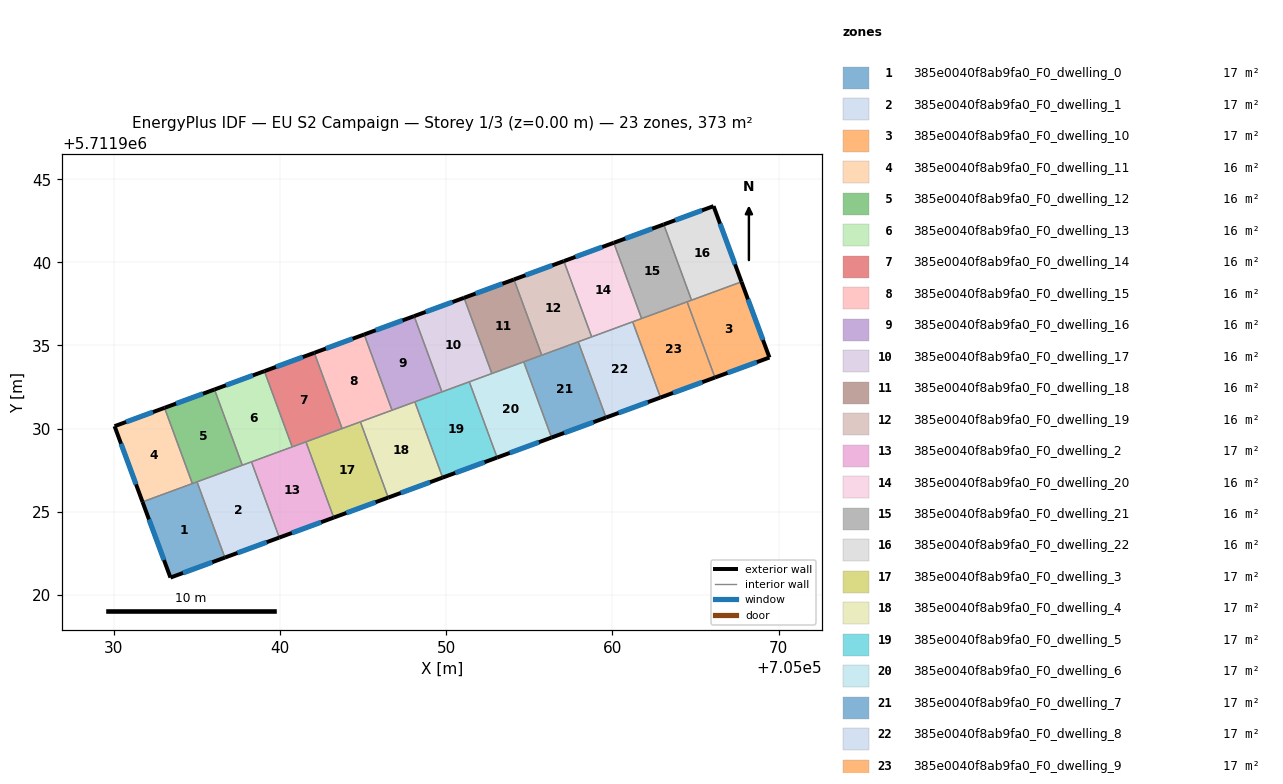
=== STOREY PLAN SPEC (per zone: floor XY polygon, exterior-wall plan segments, windows/doors) ===
zone 1: 385e0040f8ab9fa0_F0_dwelling_0  (16.9 m²)
  floor: (705036.69, 5711922.24) (705035.01, 5711926.79) (705031.73, 5711925.59) (705033.42, 5711921.03)
  exterior wall: (705036.69, 5711922.24) – (705033.42, 5711921.03)  [3.5 m]
    window: (705035.93, 5711921.96) – (705034.17, 5711921.31)  [3.0 m²]
  exterior wall: (705033.42, 5711921.03) – (705031.73, 5711925.59)  [4.9 m]
    window: (705033.03, 5711922.09) – (705032.12, 5711924.53)  [4.2 m²]
  interior walls: 3
zone 2: 385e0040f8ab9fa0_F0_dwelling_1  (16.9 m²)
  floor: (705039.96, 5711923.44) (705038.29, 5711928.00) (705035.01, 5711926.79) (705036.69, 5711922.24)
  exterior wall: (705039.96, 5711923.44) – (705036.69, 5711922.24)  [3.5 m]
    window: (705039.20, 5711923.16) – (705037.45, 5711922.51)  [3.0 m²]
  interior walls: 4
zone 3: 385e0040f8ab9fa0_F0_dwelling_10  (16.9 m²)
  floor: (705069.45, 5711934.27) (705067.77, 5711938.83) (705064.50, 5711937.62) (705066.17, 5711933.07)
  exterior wall: (705067.77, 5711938.83) – (705069.45, 5711934.27)  [4.9 m]
    window: (705068.16, 5711937.77) – (705069.06, 5711935.33)  [4.2 m²]
  exterior wall: (705069.45, 5711934.27) – (705066.17, 5711933.07)  [3.5 m]
    window: (705068.69, 5711933.99) – (705066.93, 5711933.35)  [3.0 m²]
  interior walls: 3
zone 4: 385e0040f8ab9fa0_F0_dwelling_11  (15.5 m²)
  floor: (705034.73, 5711926.69) (705033.06, 5711931.25) (705030.05, 5711930.14) (705031.73, 5711925.59)
  exterior wall: (705031.73, 5711925.59) – (705030.05, 5711930.14)  [4.9 m]
    window: (705031.34, 5711926.64) – (705030.44, 5711929.09)  [4.2 m²]
  exterior wall: (705030.05, 5711930.14) – (705033.06, 5711931.25)  [3.2 m]
    window: (705030.75, 5711930.40) – (705032.36, 5711930.99)  [2.8 m²]
  interior walls: 2
zone 5: 385e0040f8ab9fa0_F0_dwelling_12  (15.5 m²)
  floor: (705037.74, 5711927.79) (705036.06, 5711932.35) (705033.06, 5711931.25) (705034.73, 5711926.69)
  exterior wall: (705033.06, 5711931.25) – (705036.06, 5711932.35)  [3.2 m]
    window: (705033.75, 5711931.50) – (705035.37, 5711932.09)  [2.8 m²]
  interior walls: 4
zone 6: 385e0040f8ab9fa0_F0_dwelling_13  (15.5 m²)
  floor: (705040.74, 5711928.90) (705039.07, 5711933.45) (705036.06, 5711932.35) (705037.74, 5711927.79)
  exterior wall: (705036.06, 5711932.35) – (705039.07, 5711933.45)  [3.2 m]
    window: (705036.76, 5711932.60) – (705038.37, 5711933.20)  [2.8 m²]
  interior walls: 4
zone 7: 385e0040f8ab9fa0_F0_dwelling_14  (15.5 m²)
  floor: (705043.74, 5711930.00) (705042.07, 5711934.55) (705039.07, 5711933.45) (705040.74, 5711928.90)
  exterior wall: (705039.07, 5711933.45) – (705042.07, 5711934.55)  [3.2 m]
    window: (705039.76, 5711933.71) – (705041.37, 5711934.30)  [2.8 m²]
  interior walls: 4
zone 8: 385e0040f8ab9fa0_F0_dwelling_15  (15.5 m²)
  floor: (705046.74, 5711931.10) (705045.07, 5711935.66) (705042.07, 5711934.55) (705043.74, 5711930.00)
  exterior wall: (705042.07, 5711934.55) – (705045.07, 5711935.66)  [3.2 m]
    window: (705042.76, 5711934.81) – (705044.38, 5711935.40)  [2.8 m²]
  interior walls: 4
zone 9: 385e0040f8ab9fa0_F0_dwelling_16  (15.5 m²)
  floor: (705049.75, 5711932.21) (705048.07, 5711936.76) (705045.07, 5711935.66) (705046.74, 5711931.10)
  exterior wall: (705045.07, 5711935.66) – (705048.07, 5711936.76)  [3.2 m]
    window: (705045.77, 5711935.91) – (705047.38, 5711936.51)  [2.8 m²]
  interior walls: 4
zone 10: 385e0040f8ab9fa0_F0_dwelling_17  (15.5 m²)
  floor: (705052.75, 5711933.31) (705051.08, 5711937.87) (705048.07, 5711936.76) (705049.75, 5711932.21)
  exterior wall: (705048.07, 5711936.76) – (705051.08, 5711937.87)  [3.2 m]
    window: (705048.77, 5711937.02) – (705050.38, 5711937.61)  [2.8 m²]
  interior walls: 4
zone 11: 385e0040f8ab9fa0_F0_dwelling_18  (15.5 m²)
  floor: (705055.76, 5711934.41) (705054.08, 5711938.97) (705051.08, 5711937.87) (705052.75, 5711933.31)
  exterior wall: (705051.08, 5711937.87) – (705054.08, 5711938.97)  [3.2 m]
    window: (705051.77, 5711938.12) – (705053.39, 5711938.71)  [2.8 m²]
  interior walls: 4
zone 12: 385e0040f8ab9fa0_F0_dwelling_19  (15.5 m²)
  floor: (705058.76, 5711935.51) (705057.08, 5711940.07) (705054.08, 5711938.97) (705055.76, 5711934.41)
  exterior wall: (705054.08, 5711938.97) – (705057.08, 5711940.07)  [3.2 m]
    window: (705054.78, 5711939.22) – (705056.39, 5711939.82)  [2.8 m²]
  interior walls: 4
zone 13: 385e0040f8ab9fa0_F0_dwelling_2  (16.9 m²)
  floor: (705043.24, 5711924.64) (705041.57, 5711929.20) (705038.29, 5711928.00) (705039.96, 5711923.44)
  exterior wall: (705043.24, 5711924.64) – (705039.96, 5711923.44)  [3.5 m]
    window: (705042.48, 5711924.36) – (705040.72, 5711923.72)  [3.0 m²]
  interior walls: 4
zone 14: 385e0040f8ab9fa0_F0_dwelling_20  (15.5 m²)
  floor: (705061.76, 5711936.62) (705060.09, 5711941.17) (705057.08, 5711940.07) (705058.76, 5711935.51)
  exterior wall: (705057.08, 5711940.07) – (705060.09, 5711941.17)  [3.2 m]
    window: (705057.78, 5711940.33) – (705059.39, 5711940.92)  [2.8 m²]
  interior walls: 4
zone 15: 385e0040f8ab9fa0_F0_dwelling_21  (15.5 m²)
  floor: (705064.76, 5711937.72) (705063.09, 5711942.28) (705060.09, 5711941.17) (705061.76, 5711936.62)
  exterior wall: (705060.09, 5711941.17) – (705063.09, 5711942.28)  [3.2 m]
    window: (705060.78, 5711941.43) – (705062.39, 5711942.02)  [2.8 m²]
  interior walls: 4
zone 16: 385e0040f8ab9fa0_F0_dwelling_22  (15.5 m²)
  floor: (705067.77, 5711938.83) (705066.09, 5711943.38) (705063.09, 5711942.28) (705064.76, 5711937.72)
  exterior wall: (705066.09, 5711943.38) – (705067.77, 5711938.83)  [4.9 m]
    window: (705066.48, 5711942.33) – (705067.38, 5711939.88)  [4.2 m²]
  exterior wall: (705063.09, 5711942.28) – (705066.09, 5711943.38)  [3.2 m]
    window: (705063.78, 5711942.53) – (705065.39, 5711943.12)  [2.8 m²]
  interior walls: 2
zone 17: 385e0040f8ab9fa0_F0_dwelling_3  (16.9 m²)
  floor: (705046.52, 5711925.85) (705044.84, 5711930.40) (705041.57, 5711929.20) (705043.24, 5711924.64)
  exterior wall: (705046.52, 5711925.85) – (705043.24, 5711924.64)  [3.5 m]
    window: (705045.76, 5711925.57) – (705044.00, 5711924.92)  [3.0 m²]
  interior walls: 4
zone 18: 385e0040f8ab9fa0_F0_dwelling_4  (16.9 m²)
  floor: (705049.79, 5711927.05) (705048.12, 5711931.61) (705044.84, 5711930.40) (705046.52, 5711925.85)
  exterior wall: (705049.79, 5711927.05) – (705046.52, 5711925.85)  [3.5 m]
    window: (705049.03, 5711926.77) – (705047.27, 5711926.13)  [3.0 m²]
  interior walls: 4
zone 19: 385e0040f8ab9fa0_F0_dwelling_5  (16.9 m²)
  floor: (705053.07, 5711928.25) (705051.39, 5711932.81) (705048.12, 5711931.61) (705049.79, 5711927.05)
  exterior wall: (705053.07, 5711928.25) – (705049.79, 5711927.05)  [3.5 m]
    window: (705052.31, 5711927.98) – (705050.55, 5711927.33)  [3.0 m²]
  interior walls: 4
zone 20: 385e0040f8ab9fa0_F0_dwelling_6  (16.9 m²)
  floor: (705056.34, 5711929.46) (705054.67, 5711934.01) (705051.39, 5711932.81) (705053.07, 5711928.25)
  exterior wall: (705056.34, 5711929.46) – (705053.07, 5711928.25)  [3.5 m]
    window: (705055.58, 5711929.18) – (705053.83, 5711928.53)  [3.0 m²]
  interior walls: 4
zone 21: 385e0040f8ab9fa0_F0_dwelling_7  (16.9 m²)
  floor: (705059.62, 5711930.66) (705057.95, 5711935.22) (705054.67, 5711934.01) (705056.34, 5711929.46)
  exterior wall: (705059.62, 5711930.66) – (705056.34, 5711929.46)  [3.5 m]
    window: (705058.86, 5711930.38) – (705057.10, 5711929.74)  [3.0 m²]
  interior walls: 4
zone 22: 385e0040f8ab9fa0_F0_dwelling_8  (16.9 m²)
  floor: (705062.90, 5711931.87) (705061.22, 5711936.42) (705057.95, 5711935.22) (705059.62, 5711930.66)
  exterior wall: (705062.90, 5711931.87) – (705059.62, 5711930.66)  [3.5 m]
    window: (705062.14, 5711931.59) – (705060.38, 5711930.94)  [3.0 m²]
  interior walls: 4
zone 23: 385e0040f8ab9fa0_F0_dwelling_9  (16.9 m²)
  floor: (705066.17, 5711933.07) (705064.50, 5711937.62) (705061.22, 5711936.42) (705062.90, 5711931.87)
  exterior wall: (705066.17, 5711933.07) – (705062.90, 5711931.87)  [3.5 m]
    window: (705065.41, 5711932.79) – (705063.65, 5711932.14)  [3.0 m²]
  interior walls: 4

=== DERIVED (storey summary) ===
Building: EU S2 Campaign
Storey: 1 of 3  (floor level z = 0.00 m)
Storey gross floor area: 372.7 m²
Zones on this storey: 23
  - 385e0040f8ab9fa0_F0_dwelling_0: floor 16.9 m²; exterior wall 8.3 m (25.0 m²); 2 window(s) 7.2 m²; WWR 28.8%
  - 385e0040f8ab9fa0_F0_dwelling_1: floor 16.9 m²; exterior wall 3.5 m (10.5 m²); 1 window(s) 3.0 m²; WWR 28.8%
  - 385e0040f8ab9fa0_F0_dwelling_10: floor 16.9 m²; exterior wall 8.3 m (25.0 m²); 2 window(s) 7.2 m²; WWR 28.8%
  - 385e0040f8ab9fa0_F0_dwelling_11: floor 15.5 m²; exterior wall 8.1 m (24.2 m²); 2 window(s) 7.0 m²; WWR 28.8%
  - 385e0040f8ab9fa0_F0_dwelling_12: floor 15.5 m²; exterior wall 3.2 m (9.6 m²); 1 window(s) 2.8 m²; WWR 28.8%
  - 385e0040f8ab9fa0_F0_dwelling_13: floor 15.5 m²; exterior wall 3.2 m (9.6 m²); 1 window(s) 2.8 m²; WWR 28.8%
  - 385e0040f8ab9fa0_F0_dwelling_14: floor 15.5 m²; exterior wall 3.2 m (9.6 m²); 1 window(s) 2.8 m²; WWR 28.8%
  - 385e0040f8ab9fa0_F0_dwelling_15: floor 15.5 m²; exterior wall 3.2 m (9.6 m²); 1 window(s) 2.8 m²; WWR 28.8%
  - 385e0040f8ab9fa0_F0_dwelling_16: floor 15.5 m²; exterior wall 3.2 m (9.6 m²); 1 window(s) 2.8 m²; WWR 28.8%
  - 385e0040f8ab9fa0_F0_dwelling_17: floor 15.5 m²; exterior wall 3.2 m (9.6 m²); 1 window(s) 2.8 m²; WWR 28.8%
  - 385e0040f8ab9fa0_F0_dwelling_18: floor 15.5 m²; exterior wall 3.2 m (9.6 m²); 1 window(s) 2.8 m²; WWR 28.8%
  - 385e0040f8ab9fa0_F0_dwelling_19: floor 15.5 m²; exterior wall 3.2 m (9.6 m²); 1 window(s) 2.8 m²; WWR 28.8%
  - 385e0040f8ab9fa0_F0_dwelling_2: floor 16.9 m²; exterior wall 3.5 m (10.5 m²); 1 window(s) 3.0 m²; WWR 28.8%
  - 385e0040f8ab9fa0_F0_dwelling_20: floor 15.5 m²; exterior wall 3.2 m (9.6 m²); 1 window(s) 2.8 m²; WWR 28.8%
  - 385e0040f8ab9fa0_F0_dwelling_21: floor 15.5 m²; exterior wall 3.2 m (9.6 m²); 1 window(s) 2.8 m²; WWR 28.8%
  - 385e0040f8ab9fa0_F0_dwelling_22: floor 15.5 m²; exterior wall 8.0 m (24.1 m²); 2 window(s) 7.0 m²; WWR 28.8%
  - 385e0040f8ab9fa0_F0_dwelling_3: floor 16.9 m²; exterior wall 3.5 m (10.5 m²); 1 window(s) 3.0 m²; WWR 28.8%
  - 385e0040f8ab9fa0_F0_dwelling_4: floor 16.9 m²; exterior wall 3.5 m (10.5 m²); 1 window(s) 3.0 m²; WWR 28.8%
  - 385e0040f8ab9fa0_F0_dwelling_5: floor 16.9 m²; exterior wall 3.5 m (10.5 m²); 1 window(s) 3.0 m²; WWR 28.8%
  - 385e0040f8ab9fa0_F0_dwelling_6: floor 16.9 m²; exterior wall 3.5 m (10.5 m²); 1 window(s) 3.0 m²; WWR 28.8%
  - 385e0040f8ab9fa0_F0_dwelling_7: floor 16.9 m²; exterior wall 3.5 m (10.5 m²); 1 window(s) 3.0 m²; WWR 28.8%
  - 385e0040f8ab9fa0_F0_dwelling_8: floor 16.9 m²; exterior wall 3.5 m (10.5 m²); 1 window(s) 3.0 m²; WWR 28.8%
  - 385e0040f8ab9fa0_F0_dwelling_9: floor 16.9 m²; exterior wall 3.5 m (10.5 m²); 1 window(s) 3.0 m²; WWR 28.8%
Zone adjacency (shared interzone walls):
  - 385e0040f8ab9fa0_F0_dwelling_0 ↔ 385e0040f8ab9fa0_F0_dwelling_1
  - 385e0040f8ab9fa0_F0_dwelling_0 ↔ 385e0040f8ab9fa0_F0_dwelling_11
  - 385e0040f8ab9fa0_F0_dwelling_0 ↔ 385e0040f8ab9fa0_F0_dwelling_12
  - 385e0040f8ab9fa0_F0_dwelling_1 ↔ 385e0040f8ab9fa0_F0_dwelling_12
  - 385e0040f8ab9fa0_F0_dwelling_1 ↔ 385e0040f8ab9fa0_F0_dwelling_13
  - 385e0040f8ab9fa0_F0_dwelling_1 ↔ 385e0040f8ab9fa0_F0_dwelling_2
  - 385e0040f8ab9fa0_F0_dwelling_10 ↔ 385e0040f8ab9fa0_F0_dwelling_21
  - 385e0040f8ab9fa0_F0_dwelling_10 ↔ 385e0040f8ab9fa0_F0_dwelling_22
  - 385e0040f8ab9fa0_F0_dwelling_10 ↔ 385e0040f8ab9fa0_F0_dwelling_9
  - 385e0040f8ab9fa0_F0_dwelling_11 ↔ 385e0040f8ab9fa0_F0_dwelling_12
  - 385e0040f8ab9fa0_F0_dwelling_12 ↔ 385e0040f8ab9fa0_F0_dwelling_13
  - 385e0040f8ab9fa0_F0_dwelling_13 ↔ 385e0040f8ab9fa0_F0_dwelling_14
  - 385e0040f8ab9fa0_F0_dwelling_13 ↔ 385e0040f8ab9fa0_F0_dwelling_2
  - 385e0040f8ab9fa0_F0_dwelling_14 ↔ 385e0040f8ab9fa0_F0_dwelling_15
  - 385e0040f8ab9fa0_F0_dwelling_14 ↔ 385e0040f8ab9fa0_F0_dwelling_2
  - 385e0040f8ab9fa0_F0_dwelling_14 ↔ 385e0040f8ab9fa0_F0_dwelling_3
  - 385e0040f8ab9fa0_F0_dwelling_15 ↔ 385e0040f8ab9fa0_F0_dwelling_16
  - 385e0040f8ab9fa0_F0_dwelling_15 ↔ 385e0040f8ab9fa0_F0_dwelling_3
  - 385e0040f8ab9fa0_F0_dwelling_15 ↔ 385e0040f8ab9fa0_F0_dwelling_4
  - 385e0040f8ab9fa0_F0_dwelling_16 ↔ 385e0040f8ab9fa0_F0_dwelling_17
  - 385e0040f8ab9fa0_F0_dwelling_16 ↔ 385e0040f8ab9fa0_F0_dwelling_4
  - 385e0040f8ab9fa0_F0_dwelling_16 ↔ 385e0040f8ab9fa0_F0_dwelling_5
  - 385e0040f8ab9fa0_F0_dwelling_17 ↔ 385e0040f8ab9fa0_F0_dwelling_18
  - 385e0040f8ab9fa0_F0_dwelling_17 ↔ 385e0040f8ab9fa0_F0_dwelling_5
  - 385e0040f8ab9fa0_F0_dwelling_17 ↔ 385e0040f8ab9fa0_F0_dwelling_6
  - 385e0040f8ab9fa0_F0_dwelling_18 ↔ 385e0040f8ab9fa0_F0_dwelling_19
  - 385e0040f8ab9fa0_F0_dwelling_18 ↔ 385e0040f8ab9fa0_F0_dwelling_6
  - 385e0040f8ab9fa0_F0_dwelling_18 ↔ 385e0040f8ab9fa0_F0_dwelling_7
  - 385e0040f8ab9fa0_F0_dwelling_19 ↔ 385e0040f8ab9fa0_F0_dwelling_20
  - 385e0040f8ab9fa0_F0_dwelling_19 ↔ 385e0040f8ab9fa0_F0_dwelling_7
  - 385e0040f8ab9fa0_F0_dwelling_19 ↔ 385e0040f8ab9fa0_F0_dwelling_8
  - 385e0040f8ab9fa0_F0_dwelling_2 ↔ 385e0040f8ab9fa0_F0_dwelling_3
  - 385e0040f8ab9fa0_F0_dwelling_20 ↔ 385e0040f8ab9fa0_F0_dwelling_21
  - 385e0040f8ab9fa0_F0_dwelling_20 ↔ 385e0040f8ab9fa0_F0_dwelling_8
  - 385e0040f8ab9fa0_F0_dwelling_20 ↔ 385e0040f8ab9fa0_F0_dwelling_9
  - 385e0040f8ab9fa0_F0_dwelling_21 ↔ 385e0040f8ab9fa0_F0_dwelling_22
  - 385e0040f8ab9fa0_F0_dwelling_21 ↔ 385e0040f8ab9fa0_F0_dwelling_9
  - 385e0040f8ab9fa0_F0_dwelling_3 ↔ 385e0040f8ab9fa0_F0_dwelling_4
  - 385e0040f8ab9fa0_F0_dwelling_4 ↔ 385e0040f8ab9fa0_F0_dwelling_5
  - 385e0040f8ab9fa0_F0_dwelling_5 ↔ 385e0040f8ab9fa0_F0_dwelling_6
  - 385e0040f8ab9fa0_F0_dwelling_6 ↔ 385e0040f8ab9fa0_F0_dwelling_7
  - 385e0040f8ab9fa0_F0_dwelling_7 ↔ 385e0040f8ab9fa0_F0_dwelling_8
  - 385e0040f8ab9fa0_F0_dwelling_8 ↔ 385e0040f8ab9fa0_F0_dwelling_9